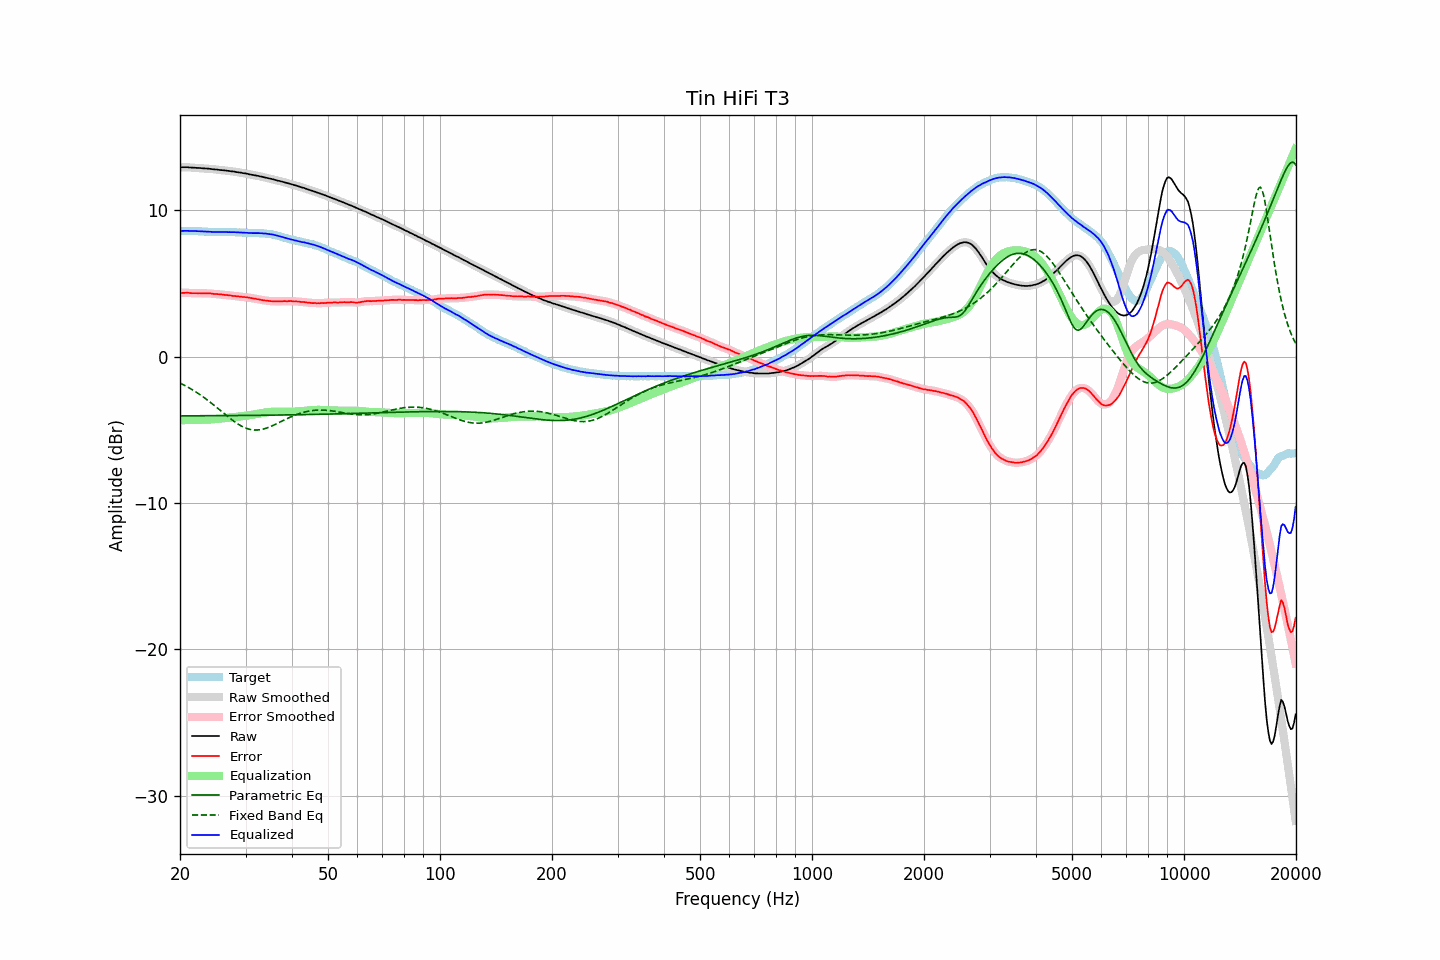

Source data for this figure (header and first rows):
frequency, raw, error, smoothed, error_smoothed, equalization, parametric_eq, fixed_band_eq, equalized_raw, equalized_smoothed, target
20.00, 12.93, 4.35, 12.93, 4.34, -4.35, -4.05, -1.81, 8.58, 8.57, 8.58
20.20, 12.93, 4.35, 12.93, 4.35, -4.35, -4.05, -1.87, 8.58, 8.58, 8.58
20.40, 12.93, 4.35, 12.93, 4.35, -4.35, -4.05, -1.92, 8.58, 8.58, 8.58
20.61, 12.93, 4.35, 12.93, 4.35, -4.35, -4.05, -1.98, 8.58, 8.58, 8.58
20.81, 12.93, 4.36, 12.93, 4.35, -4.34, -4.05, -2.04, 8.59, 8.58, 8.57
21.02, 12.93, 4.36, 12.92, 4.35, -4.34, -4.05, -2.10, 8.59, 8.58, 8.57
21.23, 12.91, 4.34, 12.92, 4.34, -4.34, -4.05, -2.16, 8.57, 8.58, 8.57
21.44, 12.91, 4.33, 12.91, 4.33, -4.34, -4.05, -2.23, 8.57, 8.57, 8.58
21.66, 12.90, 4.33, 12.90, 4.33, -4.33, -4.05, -2.29, 8.57, 8.57, 8.57
21.87, 12.90, 4.33, 12.90, 4.32, -4.33, -4.05, -2.36, 8.57, 8.57, 8.57
22.09, 12.89, 4.33, 12.89, 4.32, -4.32, -4.05, -2.43, 8.57, 8.57, 8.56
22.31, 12.88, 4.32, 12.88, 4.32, -4.32, -4.05, -2.50, 8.56, 8.56, 8.56
22.54, 12.88, 4.33, 12.88, 4.32, -4.32, -4.05, -2.57, 8.56, 8.56, 8.55
22.76, 12.87, 4.32, 12.87, 4.32, -4.32, -4.05, -2.65, 8.55, 8.55, 8.55
22.99, 12.86, 4.32, 12.86, 4.32, -4.32, -4.05, -2.73, 8.54, 8.54, 8.54
23.22, 12.85, 4.32, 12.85, 4.31, -4.32, -4.05, -2.81, 8.53, 8.53, 8.53
23.45, 12.84, 4.31, 12.84, 4.31, -4.31, -4.05, -2.89, 8.52, 8.53, 8.53
23.69, 12.84, 4.32, 12.84, 4.32, -4.31, -4.05, -2.97, 8.53, 8.53, 8.52
23.92, 12.83, 4.32, 12.83, 4.31, -4.30, -4.05, -3.05, 8.52, 8.52, 8.51
24.16, 12.82, 4.31, 12.82, 4.30, -4.30, -4.04, -3.14, 8.52, 8.52, 8.51
24.40, 12.80, 4.29, 12.80, 4.29, -4.29, -4.04, -3.23, 8.51, 8.51, 8.51
24.65, 12.79, 4.28, 12.79, 4.28, -4.28, -4.04, -3.31, 8.51, 8.51, 8.51
24.89, 12.78, 4.27, 12.78, 4.27, -4.27, -4.04, -3.40, 8.50, 8.50, 8.51
25.14, 12.77, 4.27, 12.77, 4.26, -4.26, -4.04, -3.49, 8.50, 8.50, 8.50
25.39, 12.75, 4.26, 12.75, 4.26, -4.25, -4.04, -3.58, 8.50, 8.50, 8.49
25.65, 12.74, 4.25, 12.74, 4.25, -4.24, -4.04, -3.68, 8.50, 8.50, 8.49
25.91, 12.73, 4.24, 12.73, 4.23, -4.23, -4.04, -3.77, 8.50, 8.50, 8.49
26.16, 12.72, 4.22, 12.72, 4.22, -4.22, -4.04, -3.86, 8.50, 8.50, 8.50
26.43, 12.71, 4.21, 12.71, 4.21, -4.21, -4.04, -3.95, 8.50, 8.50, 8.50
26.69, 12.70, 4.20, 12.70, 4.20, -4.20, -4.04, -4.04, 8.50, 8.50, 8.50
26.96, 12.68, 4.19, 12.68, 4.19, -4.18, -4.04, -4.13, 8.50, 8.50, 8.49
27.23, 12.67, 4.18, 12.67, 4.17, -4.17, -4.04, -4.22, 8.50, 8.50, 8.49
27.50, 12.65, 4.16, 12.65, 4.16, -4.16, -4.04, -4.30, 8.49, 8.50, 8.49
27.77, 12.64, 4.14, 12.64, 4.14, -4.15, -4.03, -4.38, 8.49, 8.49, 8.50
28.05, 12.63, 4.14, 12.62, 4.13, -4.13, -4.03, -4.46, 8.50, 8.49, 8.49
28.33, 12.60, 4.12, 12.61, 4.12, -4.12, -4.03, -4.54, 8.48, 8.49, 8.48
28.62, 12.59, 4.12, 12.59, 4.11, -4.11, -4.03, -4.61, 8.48, 8.48, 8.47
28.90, 12.57, 4.09, 12.57, 4.09, -4.10, -4.03, -4.68, 8.47, 8.47, 8.48
29.19, 12.56, 4.09, 12.55, 4.08, -4.09, -4.03, -4.74, 8.47, 8.47, 8.47
29.48, 12.53, 4.07, 12.54, 4.07, -4.07, -4.03, -4.80, 8.46, 8.46, 8.46
29.78, 12.52, 4.07, 12.52, 4.06, -4.06, -4.03, -4.85, 8.46, 8.46, 8.45
30.08, 12.50, 4.05, 12.50, 4.05, -4.05, -4.03, -4.89, 8.45, 8.45, 8.45
30.38, 12.48, 4.04, 12.48, 4.04, -4.03, -4.03, -4.93, 8.45, 8.45, 8.44
30.68, 12.45, 4.02, 12.45, 4.02, -4.02, -4.02, -4.96, 8.43, 8.44, 8.43
30.99, 12.43, 4.00, 12.43, 4.00, -4.00, -4.02, -4.99, 8.43, 8.43, 8.43
31.30, 12.41, 3.98, 12.41, 3.98, -3.98, -4.02, -5.01, 8.43, 8.43, 8.43
31.61, 12.39, 3.96, 12.39, 3.96, -3.96, -4.02, -5.02, 8.43, 8.43, 8.43
31.93, 12.37, 3.95, 12.37, 3.94, -3.94, -4.02, -5.02, 8.43, 8.43, 8.42
32.24, 12.35, 3.92, 12.35, 3.92, -3.92, -4.02, -5.02, 8.43, 8.43, 8.43
32.57, 12.33, 3.91, 12.33, 3.90, -3.90, -4.02, -5.01, 8.43, 8.43, 8.42
32.89, 12.30, 3.88, 12.30, 3.88, -3.88, -4.02, -5.00, 8.42, 8.42, 8.42
33.22, 12.28, 3.86, 12.28, 3.86, -3.86, -4.01, -4.98, 8.42, 8.42, 8.42
33.55, 12.25, 3.84, 12.25, 3.84, -3.84, -4.01, -4.95, 8.41, 8.41, 8.41
33.89, 12.23, 3.83, 12.23, 3.83, -3.83, -4.01, -4.92, 8.40, 8.40, 8.40
34.23, 12.20, 3.82, 12.20, 3.81, -3.81, -4.01, -4.88, 8.39, 8.39, 8.38
34.57, 12.18, 3.80, 12.18, 3.80, -3.80, -4.01, -4.84, 8.38, 8.38, 8.38
34.92, 12.15, 3.79, 12.15, 3.79, -3.79, -4.01, -4.80, 8.36, 8.36, 8.36
35.27, 12.13, 3.78, 12.13, 3.78, -3.78, -4.01, -4.75, 8.35, 8.35, 8.35
35.62, 12.10, 3.78, 12.10, 3.77, -3.77, -4.00, -4.70, 8.32, 8.32, 8.32
35.97, 12.07, 3.77, 12.07, 3.77, -3.77, -4.00, -4.65, 8.30, 8.30, 8.30
... 635 more rows
